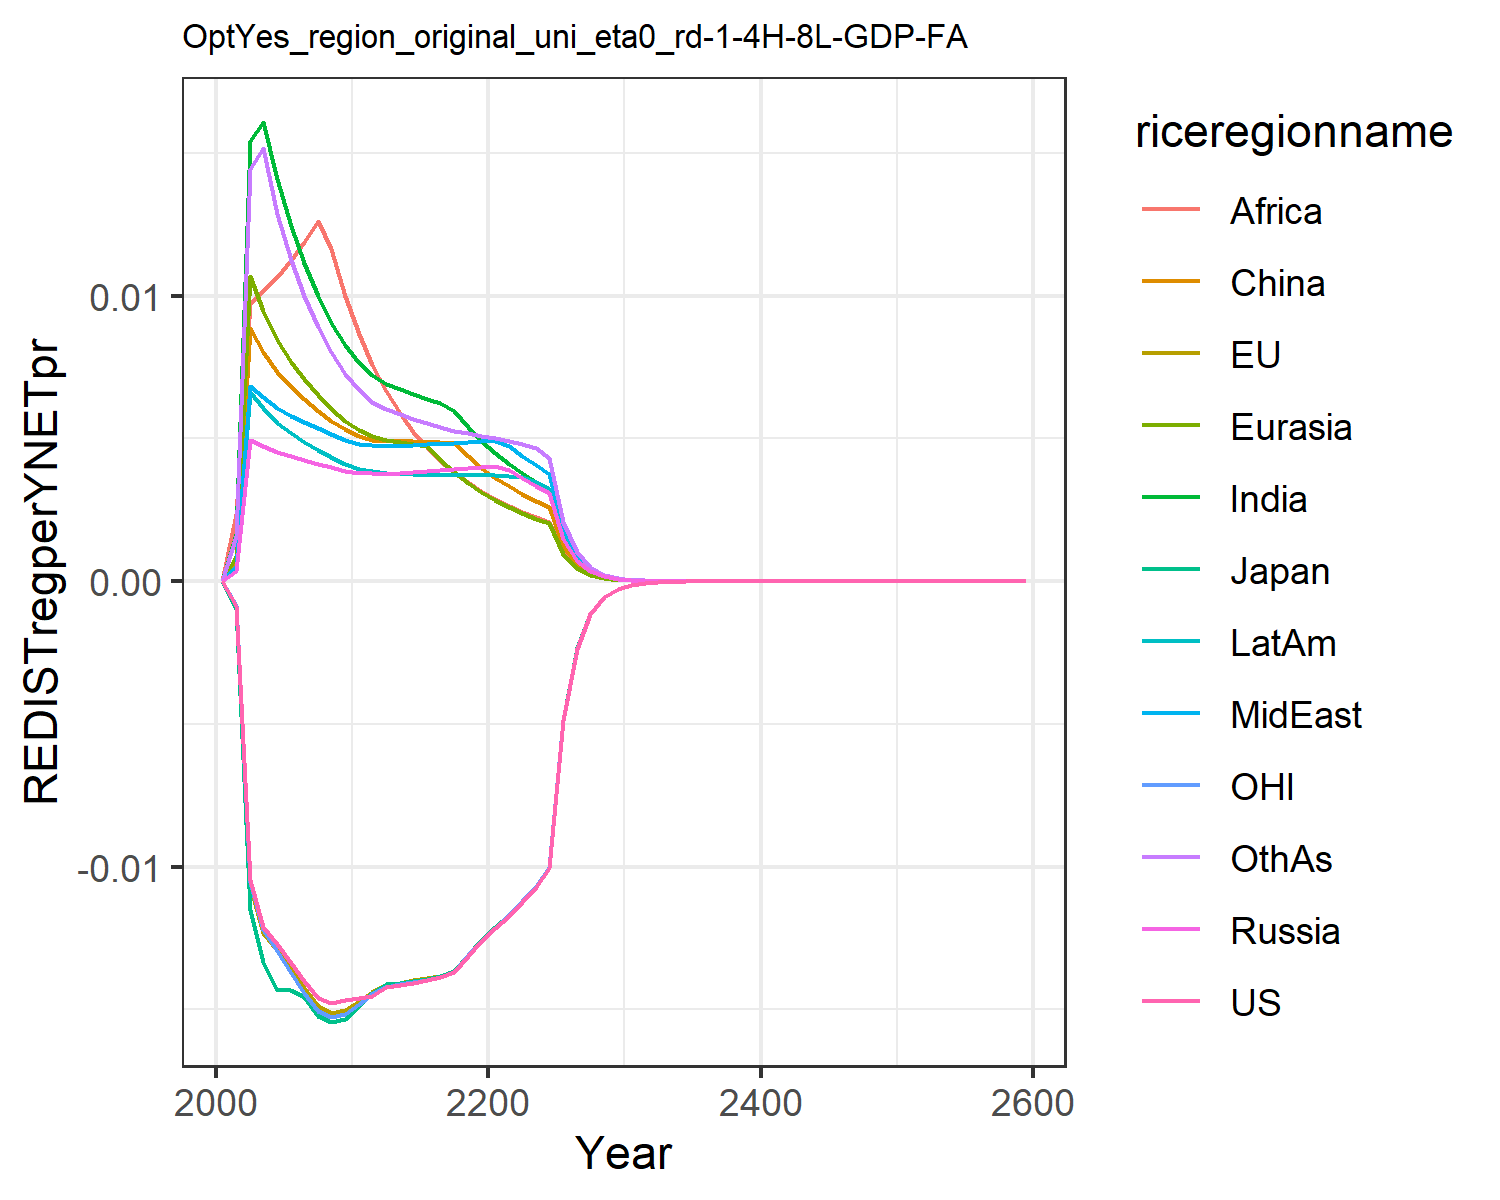

Values plotted in this chart, from the file beside it:
0.0, 0.0, 0.0, 0.0, 0.0, 0.0, 0.0, 0.0, 0.0, 0.0, 0.0, 0.0
-0.0008704, -0.0008932, -0.000981, 0.0003749, 0.000881, 0.0007122, 0.001671, 0.0005304, 0.002363, 0.0005299, -0.0008471, 0.001583
-0.01048, -0.01068, -0.01151, 0.004938, 0.01068, 0.008854, 0.01541, 0.006851, 0.009741, 0.00662, -0.01052, 0.01445
-0.0121, -0.01232, -0.01334, 0.004732, 0.009471, 0.008043, 0.01608, 0.006451, 0.01016, 0.006051, -0.01221, 0.01516
-0.01272, -0.01293, -0.01432, 0.004515, 0.008433, 0.007317, 0.01409, 0.006062, 0.01066, 0.005538, -0.01297, 0.01286
-0.01337, -0.01359, -0.01431, 0.004374, 0.007677, 0.006802, 0.01243, 0.0058, 0.01125, 0.005174, -0.01371, 0.01124
-0.01401, -0.01424, -0.01457, 0.004258, 0.007067, 0.006382, 0.01113, 0.005589, 0.01189, 0.00488, -0.01441, 0.00998
-0.01462, -0.01489, -0.01521, 0.004122, 0.006506, 0.005978, 0.01, 0.005364, 0.0126, 0.004594, -0.01505, 0.008901
-0.01479, -0.01511, -0.01543, 0.003992, 0.006024, 0.005623, 0.009059, 0.005155, 0.01163, 0.00434, -0.01526, 0.008011
-0.01468, -0.01503, -0.01534, 0.003871, 0.005608, 0.005316, 0.008266, 0.00496, 0.009992, 0.004116, -0.01517, 0.007273
-0.0146, -0.01471, -0.01488, 0.003788, 0.00529, 0.005085, 0.007651, 0.004818, 0.008657, 0.003945, -0.01481, 0.006698
-0.01452, -0.01438, -0.01443, 0.003775, 0.005096, 0.004946, 0.007237, 0.00477, 0.007559, 0.003858, -0.01445, 0.006292
-0.0142, -0.01413, -0.01412, 0.00376, 0.004939, 0.004897, 0.006922, 0.004722, 0.006648, 0.00378, -0.0142, 0.006031
-0.01414, -0.01406, -0.01407, 0.003805, 0.00487, 0.004905, 0.006732, 0.004752, 0.005884, 0.003767, -0.01412, 0.005862
-0.01406, -0.01399, -0.014, 0.003841, 0.004798, 0.004894, 0.006547, 0.004772, 0.005239, 0.003749, -0.01404, 0.00569
-0.01398, -0.01391, -0.01392, 0.003874, 0.004733, 0.00488, 0.006381, 0.00479, 0.004691, 0.003732, -0.01395, 0.005532
-0.01387, -0.01381, -0.01382, 0.003907, 0.004241, 0.00487, 0.006236, 0.00481, 0.00422, 0.003719, -0.01385, 0.005394
-0.01369, -0.01364, -0.01365, 0.003942, 0.003816, 0.00484, 0.00597, 0.004833, 0.003813, 0.003712, -0.01367, 0.005277
-0.01311, -0.01308, -0.01308, 0.003978, 0.003449, 0.004378, 0.005412, 0.004861, 0.00346, 0.00371, -0.0131, 0.00518
-0.01259, -0.01256, -0.01257, 0.004017, 0.00313, 0.003977, 0.004925, 0.004894, 0.003151, 0.003713, -0.01259, 0.005101
-0.01215, -0.01212, -0.01212, 0.004029, 0.00285, 0.003627, 0.004497, 0.004909, 0.00288, 0.003705, -0.01214, 0.005017
-0.01173, -0.01167, -0.01168, 0.003909, 0.002605, 0.003319, 0.004119, 0.004753, 0.00264, 0.00368, -0.0117, 0.004921
-0.01124, -0.01119, -0.0112, 0.00361, 0.002388, 0.003047, 0.003784, 0.004389, 0.002428, 0.003646, -0.01122, 0.00482
-0.01071, -0.01066, -0.01067, 0.00334, 0.002195, 0.002805, 0.003486, 0.004061, 0.002238, 0.003473, -0.01069, 0.004678
-0.01004, -0.01, -0.01, 0.003097, 0.002023, 0.00259, 0.003219, 0.003765, 0.002068, 0.003227, -0.01002, 0.004333
-0.004866, -0.004848, -0.004849, 0.001493, 0.0009699, 0.001244, 0.001545, 0.001815, 0.000994, 0.001558, -0.004857, 0.002086
-0.002362, -0.002354, -0.002354, 0.0007203, 0.0004658, 0.0005983, 0.0007431, 0.0008755, 0.0004784, 0.0007531, -0.002358, 0.001006
-0.001148, -0.001145, -0.001145, 0.0003479, 0.000224, 0.0002883, 0.0003578, 0.0004229, 0.0002306, 0.0003643, -0.001147, 0.0004855
-0.0005589, -0.0005572, -0.0005572, 0.0001682, 0.0001079, 0.0001391, 0.0001725, 0.0002045, 0.0001113, 0.0001764, -0.0005581, 0.0002346
-0.0002722, -0.0002714, -0.0002714, 8.139495914490774e-5, 5.2017635661025356e-5, 6.719761927289372e-5, 8.328882612116764e-5, 9.895239762962664e-5, 5.3768449611977014e-5, 8.544993289288527e-5, -0.0002718, 0.0001135
-0.0001326, -0.0001323, -0.0001323, 3.9417466620257847e-5, 2.511132719716642e-5, 3.2503517439636925e-5, 4.024688157768438e-5, 4.7924532186361566e-5, 2.6005611635639233e-5, 4.1426571629594157e-5, -0.0001325, 5.4947818081707e-5
-6.46096983837615e-5, -6.453205676264672e-5, -6.451386805031527e-5, 1.9102169291596124e-5, 1.2134699157478307e-5, 1.5737910515486702e-5, 1.946617223352682e-5, 2.3227309108015e-5, 1.25893612174402e-5, 2.0095653821221186e-5, -6.460137581102226e-5, 2.6623686569213973e-5
-3.149918563089581e-5, -3.1471365928475906e-5, -3.146094599464276e-5, 9.262945797781074e-6, 5.869275878211603e-6, 7.6269903771191124e-6, 9.423044280752819e-6, 1.1264652517472812e-5, 6.09951606285801e-6, 9.753387908531673e-6, -3.1502031621087026e-5, 1.2909057842263697e-5
-1.5359381388023623e-5, -1.5349382098645023e-5, -1.5343585955600388e-5, 4.494286630583984e-6, 2.841166166920275e-6, 3.6993271136524033e-6, 4.564868626654994e-6, 5.466229067458783e-6, 2.9574037097642135e-6, 4.736047894232821e-6, -1.5363138229467513e-5, 6.263259450759651e-6
-7.490190237722569e-6, -7.486653488394965e-6, -7.483511960507521e-6, 2.1816902090296726e-6, 1.3763524672224521e-6, 1.7956483140189491e-6, 2.212886406366669e-6, 2.653896579508552e-6, 1.434886646120592e-6, 2.30071683420357e-6, -7.492878483052703e-6, 3.040593749512393e-6
-3.652918221761379e-6, -3.6517241878412184e-6, -3.650051925183091e-6, 1.0595561762214515e-6, 6.671930349559856e-7, 8.722019296582034e-7, 1.0733822409762755e-6, 1.28909154064002e-6, 6.966064143826955e-7, 1.1180934164194232e-6, -3.6545590994624437e-6, 1.4768753571096445e-6
-1.7815798073332282e-6, -1.7812160738112638e-6, -1.7803378806231286e-6, 5.147941573095467e-7, 3.23618431031048e-7, 4.239171600252807e-7, 5.209400346099082e-7, 6.264217152356505e-7, 3.3837180067486143e-7, 5.435556995195832e-7, -1.7825135300784463e-6, 7.176860172047189e-7
-8.689266061253936e-7, -8.688415975471892e-7, -8.683852824703426e-7, 2.5020965620085744e-7, 1.5705395924677522e-7, 2.0615164988849947e-7, 2.5295038801194256e-7, 3.0451931186905614e-7, 1.6444253154097247e-7, 2.64329693140978e-7, -8.694378771384544e-7, 3.4890747815713316e-7
-4.238087581952702e-7, -4.238069988324622e-7, -4.235719142526278e-7, 1.2165200382843668e-7, 7.625617582653434e-8, 1.0030225528338547e-7, 1.2287849280065544e-7, 1.480851123639298e-7, 7.995143376919347e-8, 1.285790428240953e-7, -4.2408204861916784e-7, 1.696888003459366e-7
-2.0671101847985387e-7, -2.0672739904882244e-7, -2.0660713437562486e-7, 5.9164981310766745e-8, 3.704167218928281e-8, 4.882375550302007e-8, 5.971591344574779e-8, 7.203468576649657e-8, 3.8887623064024295e-8, 6.256112230895338e-8, -2.0685470868784442e-7, 8.255567852193437e-8
-1.0082374002010392e-7, -1.0083926343133837e-7, -1.0077809514135773e-7, 2.8782428236777512e-8, 1.800017059871041e-8, 2.3775460263454273e-8, 2.903091066890967e-8, 3.5050345961229605e-8, 1.8921363197898658e-8, 3.044654191592244e-8, -1.0089838289287563e-7, 4.017695167098931e-8
-4.917750776123225e-8, -4.918838554261005e-8, -4.915742550809789e-8, 1.4005403917921186e-8, 8.750161669582965e-9, 1.1582079760130826e-8, 1.4117963261351767e-8, 1.705891223762237e-8, 9.209454247135093e-9, 1.4820423394845564e-8, -4.921592612963156e-8, 1.955825611362672e-8
-2.398689826412353e-8, -2.3993658925292905e-8, -2.397805276914914e-8, 6.816458651248549e-9, 4.254941594991097e-9, 5.6440179448687e-9, 6.867682972536155e-9, 8.304394169022755e-9, 4.483755662560151e-9, 7.21545186193253e-9, -2.4006528212369232e-8, 9.523455687446813e-9
-1.1699977750054909e-8, -1.1703916895100674e-8, -1.1696077524838567e-8, 3.318237252160463e-9, 2.0696427517553384e-9, 2.7511886003927568e-9, 3.3416628794554734e-9, 4.043453598426705e-9, 2.183554693621e-9, 3.513490014038509e-9, -1.1709948635751974e-8, 4.638308767166188e-9
-5.706882812879694e-9, -5.709087535450667e-9, -5.705161262056728e-9, 1.615596801842681e-9, 1.0069525330696768e-9, 1.3414356127927499e-9, 1.6263645461275355e-9, 1.9691379010854027e-9, 1.0636263441690718e-9, 1.7111140859216887e-9, -5.711922875746834e-9, 2.2595181449680055e-9
-2.783655823231816e-9, -2.7848565340796592e-9, -2.782895073888183e-9, 7.867337239776113e-10, 4.900306600917778e-10, 6.542224153342312e-10, 7.917094578058831e-10, 9.591159327430322e-10, 5.182113081978952e-10, 8.33446584494369e-10, -2.786193150126334e-9, 1.1009167855941624e-9
-1.3577960043701138e-9, -1.3584371765506643e-9, -1.3574594145781736e-9, 3.8316414500162614e-10, 2.385218044665053e-10, 3.191368161855382e-10, 3.8547592937140835e-10, 4.672295725176827e-10, 2.5252734316152705e-10, 4.0600305097265975e-10, -1.3590690177432008e-9, 5.3649774132434e-10
-6.623014514672535e-10, -6.626388121012784e-10, -6.621523242675043e-10, 1.8663712956121796e-10, 1.1612198163226463e-10, 1.557095008393874e-10, 1.8771714399584037e-10, 2.2763939915376352e-10, 1.230794389867752e-10, 1.9780091178019308e-10, -6.629382907982369e-10, 2.614863889673812e-10
-3.230568071978674e-10, -3.232322954834055e-10, -3.229906345161428e-10, 9.092047917431621e-11, 5.6542389694170075e-11, 7.598568486883217e-11, 9.142783367088253e-11, 1.1092175046539457e-10, 5.999718259540896e-11, 9.637624884560286e-11, -3.233746050299176e-10, 1.2746525080906335e-10
-1.57581031989329e-10, -1.576714942059932e-10, -1.575516186172866e-10, 4.429664452677751e-11, 2.7535940464496683e-11, 3.7086812139094723e-11, 4.453629231451733e-11, 5.4054646999926915e-11, 2.9250808422410944e-11, 4.6962394351991715e-11, -1.5773928372872585e-10, 6.214274349400257e-11
-7.686536700012332e-11, -7.691165952417095e-11, -7.68522679097033e-11, 2.158344928146661e-11, 1.3411739249101135e-11, 1.8103878255913096e-11, 2.169725617789454e-11, 2.6344609857385304e-11, 1.4262663701826622e-11, 2.2885747294213276e-11, -7.69440263085096e-11, 3.029980838941207e-11
-3.749376705439465e-11, -3.751731503237273e-11, -3.748792103077981e-11, 1.0517383206600694e-11, 6.533167325008332e-12, 8.838572926707551e-12, 1.0571711369671574e-11, 1.284070194078906e-11, 6.955267651565759e-12, 1.1153500096481441e-11, -3.753280288992049e-11, 1.4775277116549144e-11
-1.828895778815155e-11, -1.830087680436807e-11, -1.8286342606997613e-11, 5.1253991983066525e-12, 3.1828092290874373e-12, 4.3156450808987704e-12, 5.151463632786283e-12, 6.259220896545718e-12, 3.392131751169201e-12, 5.436074044370458e-12, -1.8308303291517553e-11, 7.20565712933312e-12
-8.921138117125863e-12, -8.927146011850928e-12, -8.919965197877266e-12, 2.4979143409402796e-12, 1.5507463697997386e-12, 2.1074511283129845e-12, 2.5104782591341797e-12, 3.051286236126637e-12, 1.6545235214168524e-12, 2.6496278152401507e-12, -8.930713981005402e-12, 3.514391027538041e-12
-4.351639614932138e-12, -4.3546573480535205e-12, -4.351112061904821e-12, 1.2174587559201858e-12, 7.55631312121507e-13, 1.0292317934717562e-12, 1.223541888326201e-12, 1.4875574804414951e-12, 8.070690502903065e-13, 1.2915380290591464e-12, -4.3563746631838964e-12, 1.7142012129443725e-12
-2.122691454299682e-12, -2.1242027336055486e-12, -2.1224534395851717e-12, 5.934104200480762e-13, 3.682258149804726e-13, 5.026999919746585e-13, 5.963678617473041e-13, 7.252537435112779e-13, 3.9371548138012436e-13, 6.295787755841088e-13, -2.1250307077536836e-12, 8.361915517969541e-13
-1.0354331383727892e-12, -1.0361880604516717e-12, -1.0353253954927574e-12, 2.892529950266508e-13, 1.7945275321368208e-13, 2.4555064509728897e-13, 2.9069626301140323e-13, 3.5361377525110975e-13, 1.920813648264252e-13, 3.069103142480247e-13, -1.0365878850124265e-12, 4.079240848667428e-13
-5.050779898013494e-13, -5.054542681225863e-13, -5.050290429371095e-13, 1.4100034625215413e-13, 8.746100690681272e-14, 1.199517718373009e-13, 1.4170710693488278e-13, 1.7242059768536543e-13, 9.371651351619856e-14, 1.496199781135962e-13, -5.056476242277213e-13, 1.9901239258071144e-13
-2.463746290892385e-13, -2.465618251778965e-13, -2.4635230819703546e-13, 6.873535209227706e-14, 4.2628930299488386e-14, 5.860070424068219e-14, 6.908252532333594e-14, 8.407520170936862e-14, 4.57269944384448e-14, 7.294285262921721e-14, -2.466554592543901e-13, 9.709702963954748e-14
-1.201806778929713e-13, -1.202736548308687e-13, -1.20170458169166e-13, 3.350858254030235e-14, 2.0778656203914883e-14, 2.8630376915587676e-14, 3.367959442076324e-14, 4.0998098503010906e-14, 2.2312723475510618e-14, 3.556226999997172e-14, -1.2031905440520467e-13, 4.7375617928222016e-14
